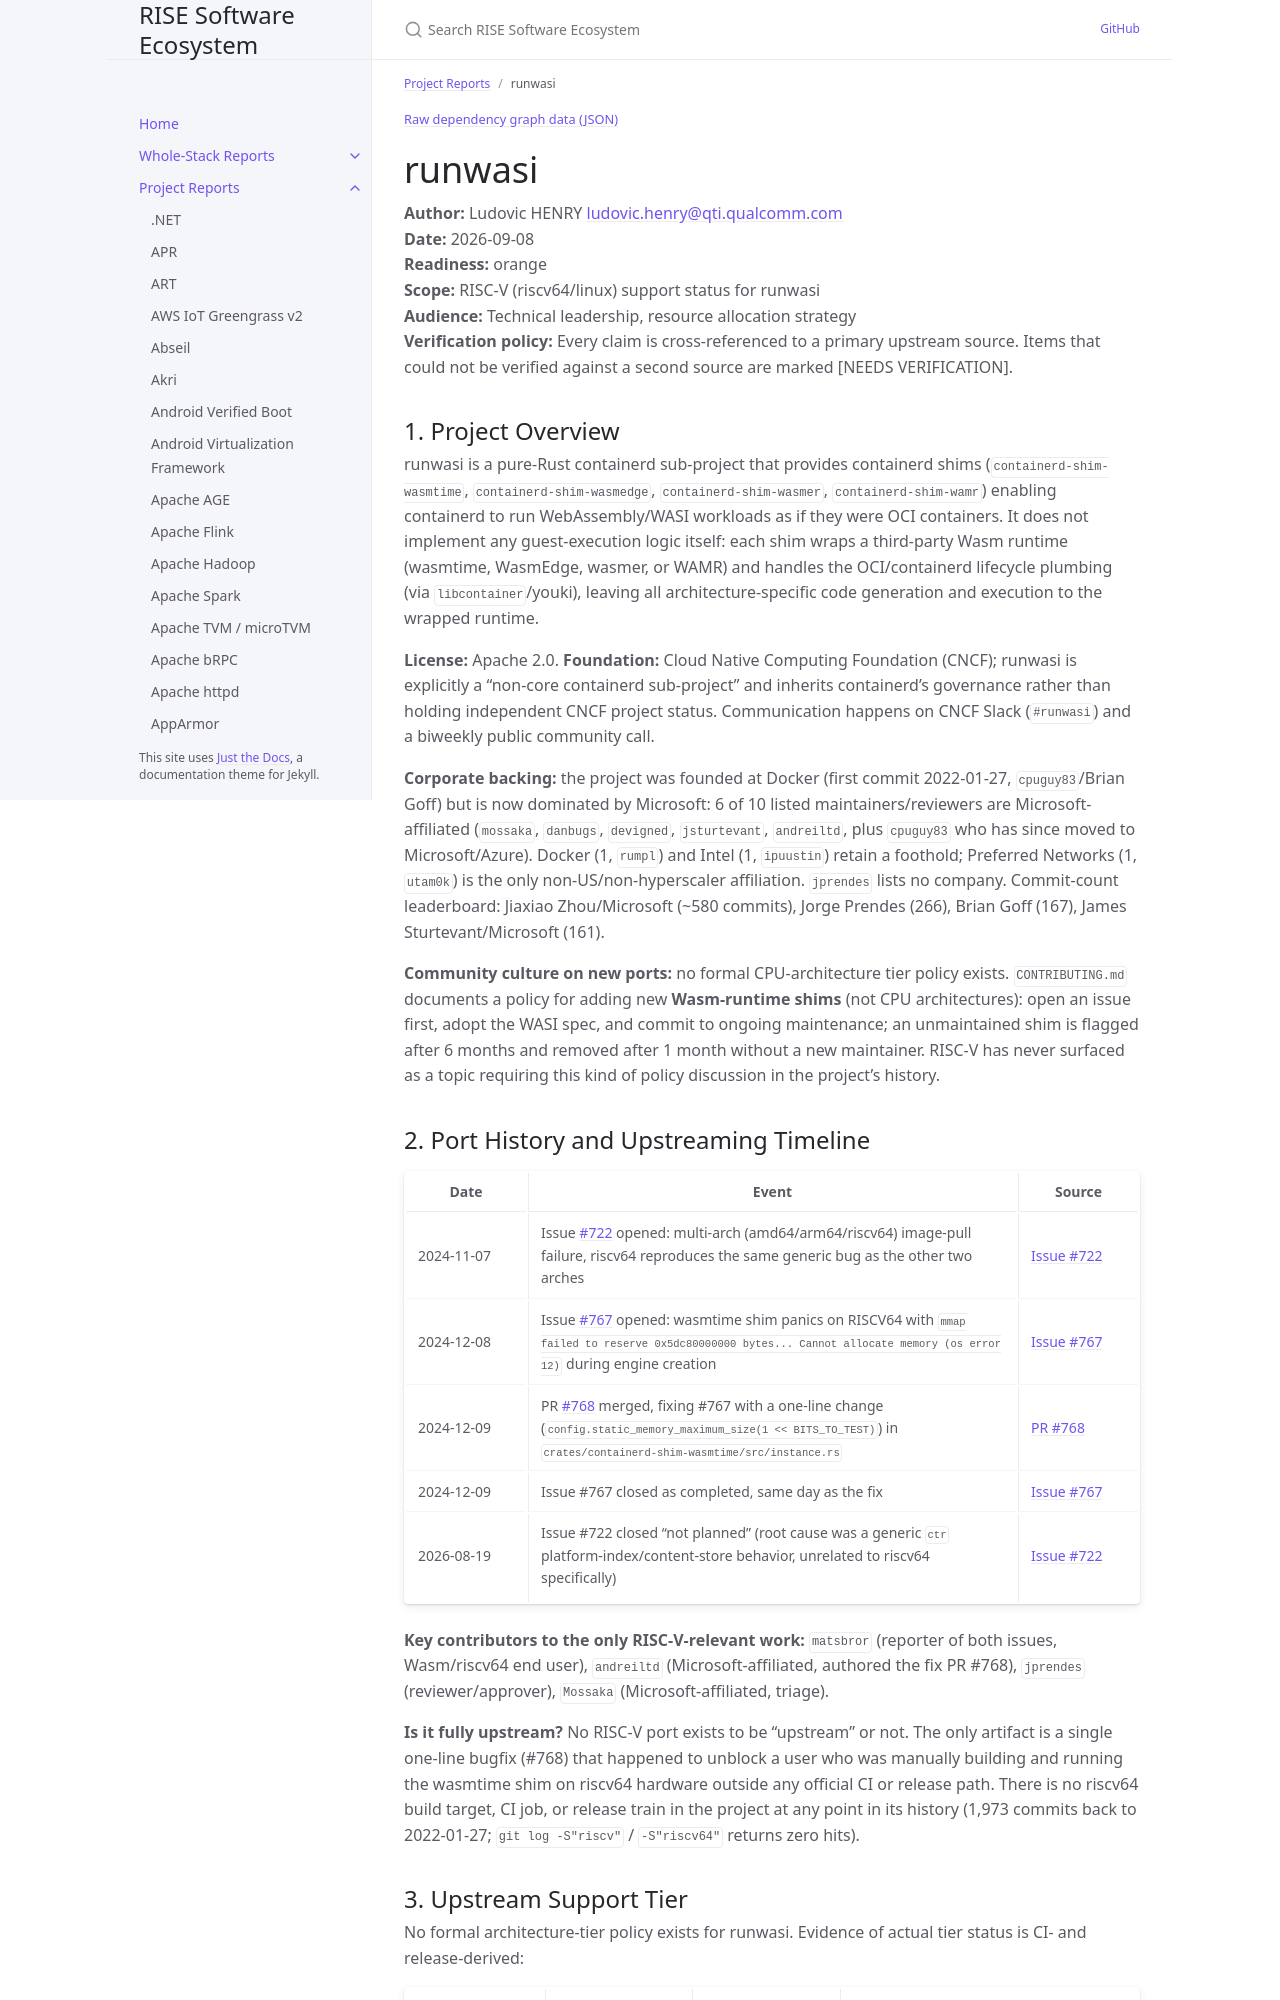

repository: riseproject-dev/sw-ecosystem · page: project-reports/runwasi.html · generator: jekyll

---
title: runwasi
parent: Project Reports
color: orange
dependencies:
  - name: wasmtime
    relation: runtime-dependency
    criticality: critical
  - name: WasmEdge
    relation: runtime-dependency
    criticality: optional
  - name: wasmer
    relation: runtime-dependency
    criticality: optional
  - name: WAMR
    relation: runtime-dependency
    criticality: optional
  - name: youki
    relation: runtime-dependency
    criticality: optional
  - name: containerd
    relation: runtime-dependency
    criticality: critical
---

{% include dependency-graph.html slug="dependencies" subset="runwasi" %}

# runwasi

**Author:** Ludovic HENRY <ludovic.henry@qti.qualcomm.com><br/>
**Date:** 2026-09-08<br/>
**Readiness:** orange<br/>
**Scope:** RISC-V (riscv64/linux) support status for runwasi<br/>
**Audience:** Technical leadership, resource allocation strategy<br/>
**Verification policy:** Every claim is cross-referenced to a primary upstream source. Items that could not be verified against a second source are marked [NEEDS VERIFICATION].<br/>

## 1. Project Overview

runwasi is a pure-Rust containerd sub-project that provides containerd shims (`containerd-shim-wasmtime`, `containerd-shim-wasmedge`, `containerd-shim-wasmer`, `containerd-shim-wamr`) enabling containerd to run WebAssembly/WASI workloads as if they were OCI containers. It does not implement any guest-execution logic itself: each shim wraps a third-party Wasm runtime (wasmtime, WasmEdge, wasmer, or WAMR) and handles the OCI/containerd lifecycle plumbing (via `libcontainer`/youki), leaving all architecture-specific code generation and execution to the wrapped runtime.

**License:** Apache 2.0. **Foundation:** Cloud Native Computing Foundation (CNCF); runwasi is explicitly a "non-core containerd sub-project" and inherits containerd's governance rather than holding independent CNCF project status. Communication happens on CNCF Slack (`#runwasi`) and a biweekly public community call.

**Corporate backing:** the project was founded at Docker (first commit 2022-01-27, `cpuguy83`/Brian Goff) but is now dominated by Microsoft: 6 of 10 listed maintainers/reviewers are Microsoft-affiliated (`mossaka`, `danbugs`, `devigned`, `jsturtevant`, `andreiltd`, plus `cpuguy83` who has since moved to Microsoft/Azure). Docker (1, `rumpl`) and Intel (1, `ipuustin`) retain a foothold; Preferred Networks (1, `utam0k`) is the only non-US/non-hyperscaler affiliation. `jprendes` lists no company. Commit-count leaderboard: Jiaxiao Zhou/Microsoft (~580 commits), Jorge Prendes (266), Brian Goff (167), James Sturtevant/Microsoft (161).

**Community culture on new ports:** no formal CPU-architecture tier policy exists. `CONTRIBUTING.md` documents a policy for adding new **Wasm-runtime shims** (not CPU architectures): open an issue first, adopt the WASI spec, and commit to ongoing maintenance; an unmaintained shim is flagged after 6 months and removed after 1 month without a new maintainer. RISC-V has never surfaced as a topic requiring this kind of policy discussion in the project's history.
